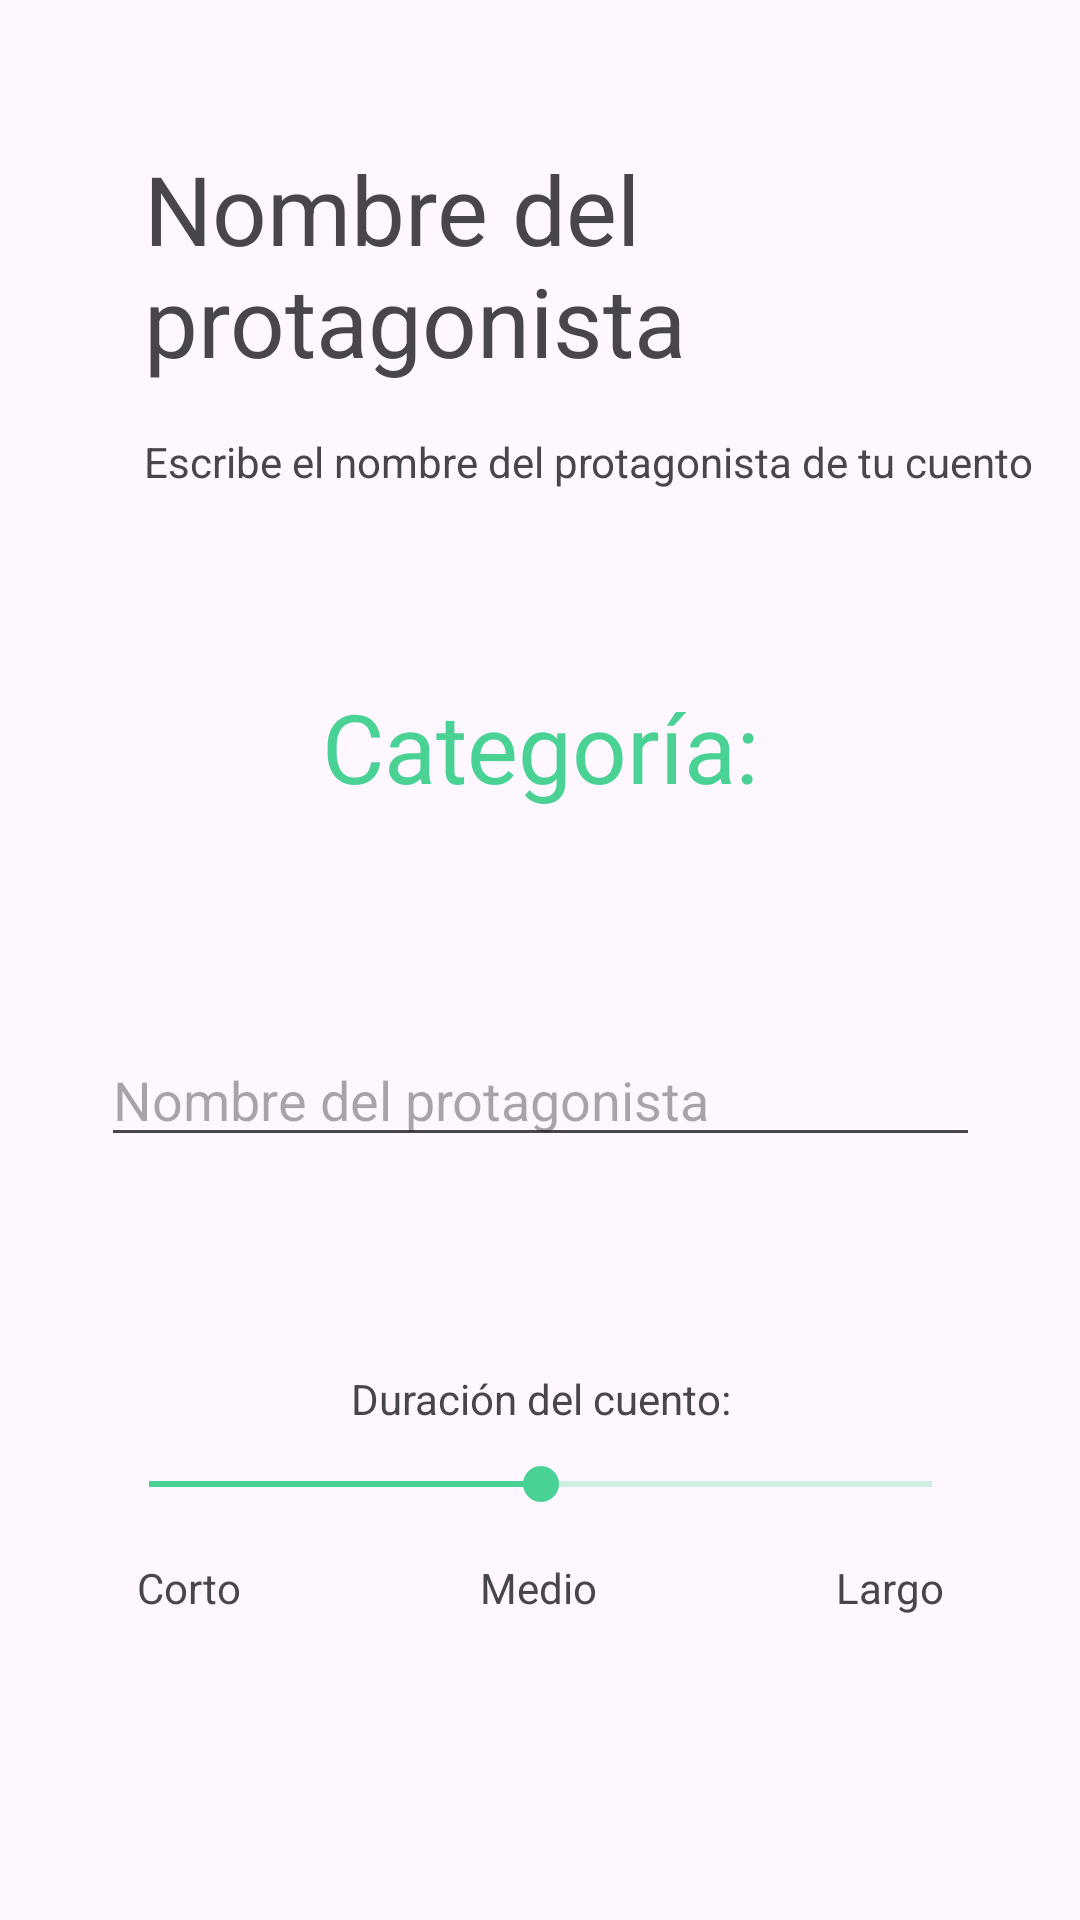

Layout XML and referenced resources for this Android screen:
<!-- AndroidManifest.xml: application theme Base.Theme.CuentameUnCuento -->
<!-- res/layout/activity_nombre.xml -->
<?xml version="1.0" encoding="utf-8"?>
<androidx.constraintlayout.widget.ConstraintLayout xmlns:android="http://schemas.android.com/apk/res/android"
    xmlns:app="http://schemas.android.com/apk/res-auto"
    xmlns:tools="http://schemas.android.com/tools"
    android:layout_width="match_parent"
    android:layout_height="match_parent"
    android:padding="16dp">

    <TextView
        android:id="@+id/titleNameActivity"
        android:layout_width="wrap_content"
        android:layout_height="wrap_content"
        android:text="@string/name_title"
        android:textSize="32sp"
        app:layout_constraintStart_toStartOf="parent"
        app:layout_constraintTop_toTopOf="parent"
        android:layout_marginTop="32dp"
        android:layout_marginStart="32dp" />

    <TextView
        android:id="@+id/descriptionNameActivity"
        android:layout_width="wrap_content"
        android:layout_height="wrap_content"
        android:layout_marginTop="16dp"
        android:text="@string/name_description"
        app:layout_constraintStart_toStartOf="@+id/titleNameActivity"
        app:layout_constraintTop_toBottomOf="@+id/titleNameActivity" />

    <TextView
        android:id="@+id/textoCategoria1"
        android:layout_width="wrap_content"
        android:layout_height="wrap_content"
        android:layout_marginTop="64dp"
        android:text="@string/category"
        android:textColor="@color/backgroundColor"
        android:textSize="32sp"
        app:layout_constraintEnd_toEndOf="parent"
        app:layout_constraintStart_toStartOf="parent"
        app:layout_constraintTop_toBottomOf="@id/descriptionNameActivity" />

    <TextView
        android:id="@+id/textoCategoria"
        android:layout_width="wrap_content"
        android:layout_height="wrap_content"
        android:layout_marginTop="5dp"
        android:text=""
        android:textSize="18sp"
        app:layout_constraintEnd_toEndOf="parent"
        app:layout_constraintStart_toStartOf="parent"
        app:layout_constraintTop_toBottomOf="@id/textoCategoria1" />

    <EditText
        android:id="@+id/editTextPersonaje"
        android:layout_width="293dp"
        android:layout_height="41dp"
        android:layout_marginTop="45dp"
        android:ems="10"
        android:hint="@string/main_character"
        android:inputType="text"
        app:layout_constraintEnd_toEndOf="parent"
        app:layout_constraintStart_toStartOf="parent"
        app:layout_constraintTop_toBottomOf="@+id/textoCategoria" />

    <Button
        android:id="@+id/btnGenerar"
        android:layout_width="0dp"
        android:layout_height="wrap_content"
        android:layout_marginTop="120dp"
        android:text="@string/create_story_short"
        app:layout_constraintEnd_toEndOf="@+id/editTextPersonaje"
        app:layout_constraintHorizontal_bias="0.0"
        app:layout_constraintStart_toStartOf="@+id/editTextPersonaje"
        app:layout_constraintTop_toBottomOf="@+id/seekBar" />

    <TextView
        android:id="@+id/textDuration"
        android:layout_width="wrap_content"
        android:layout_height="wrap_content"
        android:layout_marginBottom="10dp"
        android:text="@string/storyDuration"
        app:layout_constraintBottom_toTopOf="@+id/seekBar"
        app:layout_constraintEnd_toEndOf="@+id/seekBar"
        app:layout_constraintStart_toStartOf="@+id/seekBar" />

    <SeekBar
        android:id="@+id/seekBar"
        android:layout_width="0dp"
        android:layout_height="wrap_content"
        android:layout_marginTop="100dp"
        android:max="2"
        android:progress="1"
        android:progressBackgroundTint="@color/backgroundColor"
        android:progressTint="@color/backgroundColor"
        android:thumbTint="@color/backgroundColor"
        app:layout_constraintEnd_toEndOf="@+id/btnGenerar"
        app:layout_constraintStart_toStartOf="@+id/btnGenerar"
        app:layout_constraintTop_toBottomOf="@+id/editTextPersonaje" />

    <TextView
        android:id="@+id/shortDuration"
        android:layout_width="wrap_content"
        android:layout_height="wrap_content"
        android:layout_marginStart="12dp"
        android:layout_marginTop="16dp"
        android:text="@string/shortStory"
        app:layout_constraintStart_toStartOf="@+id/seekBar"
        app:layout_constraintTop_toBottomOf="@+id/seekBar" />

    <TextView
        android:id="@+id/mediumDuration"
        android:layout_width="wrap_content"
        android:layout_height="wrap_content"
        android:layout_marginTop="16dp"
        android:text="@string/mediumStory"
        app:layout_constraintEnd_toStartOf="@+id/largeDuration"
        app:layout_constraintStart_toEndOf="@+id/shortDuration"
        app:layout_constraintTop_toBottomOf="@+id/seekBar" />

    <TextView
        android:id="@+id/largeDuration"
        android:layout_width="wrap_content"
        android:layout_height="wrap_content"
        android:layout_marginTop="16dp"
        android:layout_marginEnd="12dp"
        android:text="@string/largeStory"
        app:layout_constraintEnd_toEndOf="@+id/seekBar"
        app:layout_constraintTop_toBottomOf="@+id/seekBar" />

</androidx.constraintlayout.widget.ConstraintLayout>
<!-- resources referenced by this layout -->
<resources>
  <color name="backgroundColor">#4AD295</color>
  <string name="category">Categoría:</string>
  <string name="create_story_short">Crear Cuento</string>
  <string name="largeStory">Largo</string>
  <string name="main_character">Nombre del protagonista</string>
  <string name="mediumStory">Medio</string>
  <string name="name_description">Escribe el nombre del protagonista de tu cuento</string>
  <string name="name_title">Nombre del protagonista</string>
  <string name="shortStory">Corto</string>
  <string name="storyDuration">Duración del cuento:</string>
  <style name="Base.Theme.CuentameUnCuento" parent="Theme.Material3.DayNight.NoActionBar">
          <item name="colorPrimary">#4AD295</item> 
          <item name="colorPrimaryDark">#3A9B78</item> 
          <item name="colorAccent">#FF4081</item> 
          
          <item name="fontFamily">@font/bubblegum</item>
      </style>
</resources>
